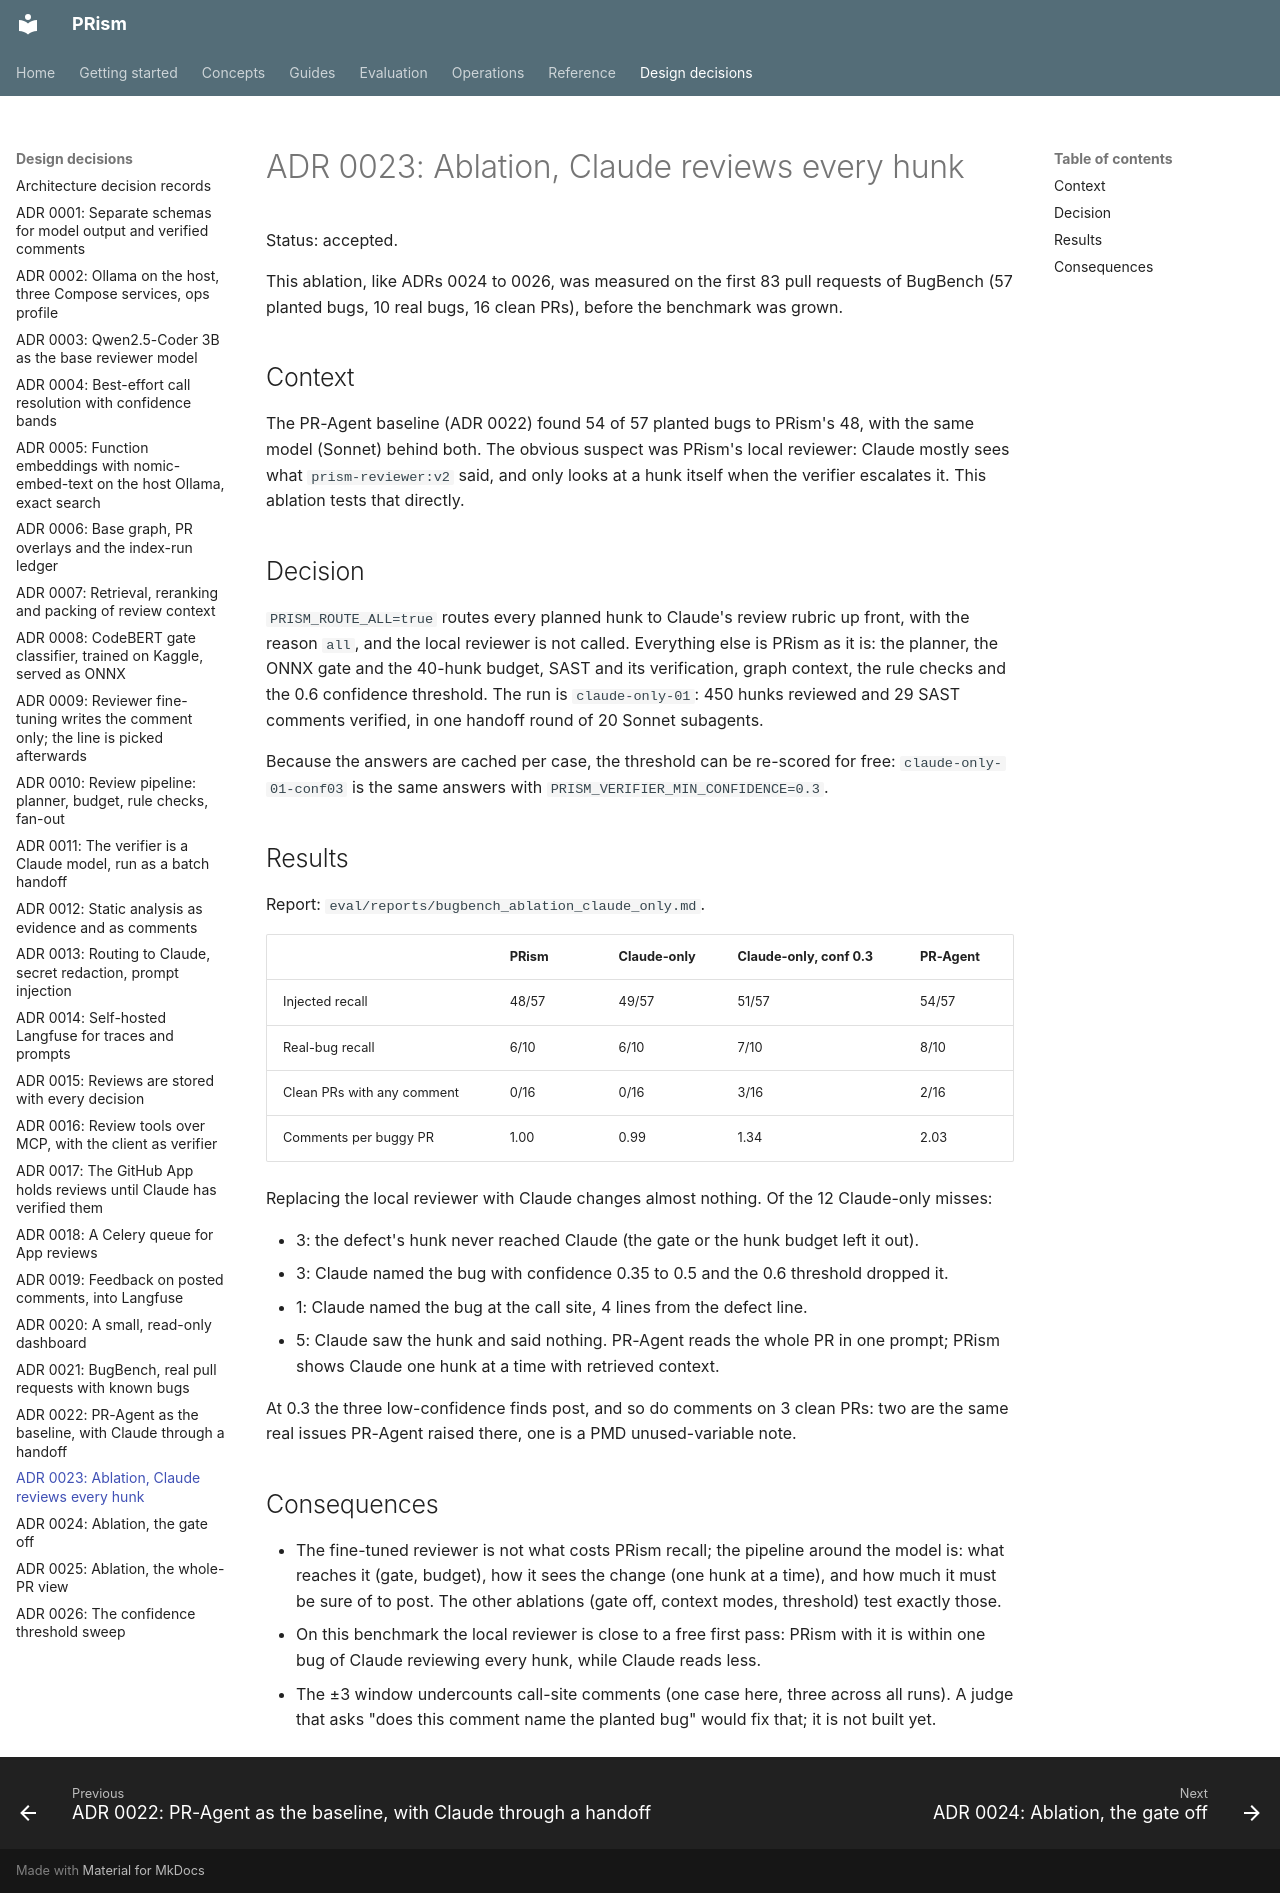

repository: ManvGit17/prism · page: adr/0023-ablation-claude-only/index.html · generator: mkdocs

# ADR 0023: Ablation, Claude reviews every hunk

Status: accepted.

This ablation, like ADRs 0024 to 0026, was measured on the first 83 pull requests of BugBench (57
planted bugs, 10 real bugs, 16 clean PRs), before the benchmark was grown.

## Context

The PR-Agent baseline (ADR 0022) found 54 of 57 planted bugs to PRism's 48, with the same model
(Sonnet) behind both. The obvious suspect was PRism's local reviewer: Claude mostly sees what
`prism-reviewer:v2` said, and only looks at a hunk itself when the verifier escalates it. This
ablation tests that directly.

## Decision

`PRISM_ROUTE_ALL=true` routes every planned hunk to Claude's review rubric up front, with the
reason `all`, and the local reviewer is not called. Everything else is PRism as it is: the
planner, the ONNX gate and the 40-hunk budget, SAST and its verification, graph context, the
rule checks and the 0.6 confidence threshold. The run is `claude-only-01`: 450 hunks reviewed
and 29 SAST comments verified, in one handoff round of 20 Sonnet subagents.

Because the answers are cached per case, the threshold can be re-scored for free:
`claude-only-01-conf03` is the same answers with `PRISM_VERIFIER_MIN_CONFIDENCE=0.3`.

## Results

Report: `eval/reports/bugbench_ablation_claude_only.md`.

| | PRism | Claude-only | Claude-only, conf 0.3 | PR-Agent |
|---|---|---|---|---|
| Injected recall | 48/57 | 49/57 | 51/57 | 54/57 |
| Real-bug recall | 6/10 | 6/10 | 7/10 | 8/10 |
| Clean PRs with any comment | 0/16 | 0/16 | 3/16 | 2/16 |
| Comments per buggy PR | 1.00 | 0.99 | 1.34 | 2.03 |

Replacing the local reviewer with Claude changes almost nothing. Of the 12 Claude-only misses:

* 3: the defect's hunk never reached Claude (the gate or the hunk budget left it out).
* 3: Claude named the bug with confidence 0.35 to 0.5 and the 0.6 threshold dropped it.
* 1: Claude named the bug at the call site, 4 lines from the defect line.
* 5: Claude saw the hunk and said nothing. PR-Agent reads the whole PR in one prompt; PRism
  shows Claude one hunk at a time with retrieved context.

At 0.3 the three low-confidence finds post, and so do comments on 3 clean PRs: two are the same
real issues PR-Agent raised there, one is a PMD unused-variable note.

## Consequences

* The fine-tuned reviewer is not what costs PRism recall; the pipeline around the model is: what
  reaches it (gate, budget), how it sees the change (one hunk at a time), and how much it must be
  sure of to post. The other ablations (gate off, context modes, threshold) test exactly those.
* On this benchmark the local reviewer is close to a free first pass: PRism with it is within
  one bug of Claude reviewing every hunk, while Claude reads less.
* The ±3 window undercounts call-site comments (one case here, three across all runs). A judge
  that asks "does this comment name the planted bug" would fix that; it is not built yet.
